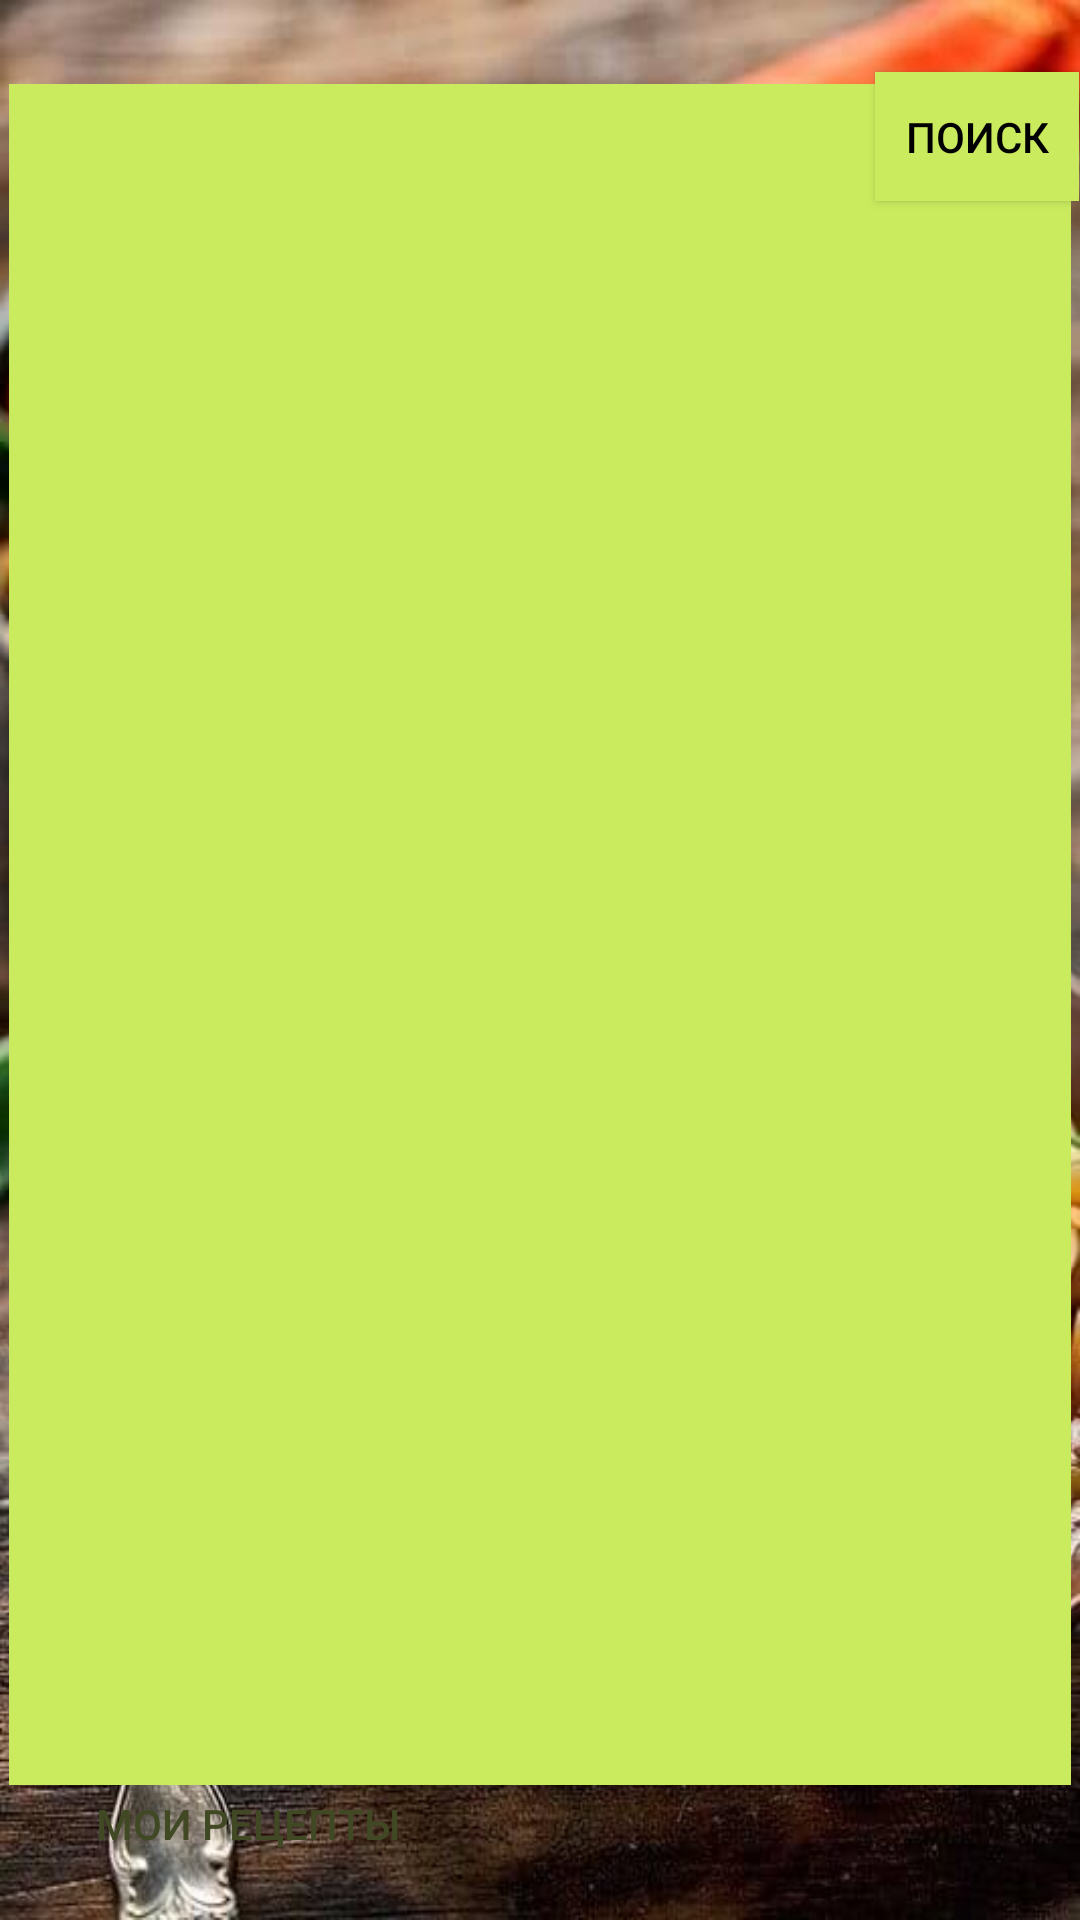

Here is an Android app screen rendered from its layout file. Give the layout XML and the strings, colors and styles it references.
<!-- AndroidManifest.xml: application theme Theme.SearchForRecipes -->
<!-- res/layout/activity_recipes.xml -->
<?xml version="1.0" encoding="utf-8"?>
<androidx.constraintlayout.widget.ConstraintLayout xmlns:android="http://schemas.android.com/apk/res/android"
    xmlns:app="http://schemas.android.com/apk/res-auto"
    xmlns:tools="http://schemas.android.com/tools"
    android:layout_width="match_parent"
    android:layout_height="match_parent"
    tools:context=".Authorization" android:background="@drawable/fon">
    <ImageView

        android:layout_width="30dp"
        android:layout_height="30dp"
        android:layout_marginTop="36dp"
        android:background="@drawable/poisk"
        app:layout_constraintEnd_toStartOf="@+id/query"
        app:layout_constraintHorizontal_bias="0.533"
        app:layout_constraintStart_toStartOf="parent"
        app:layout_constraintTop_toTopOf="parent"
        tools:ignore="MissingConstraints" />

    <EditText
        android:id="@+id/query"

        android:layout_width="259dp"
        android:layout_height="68dp"

        android:backgroundTint="@color/black"
        android:gravity="center"

        android:textColorHint="@color/text"
        android:textSize="30dp"
        android:textStyle="bold"
        app:layout_constraintEnd_toEndOf="parent"
        app:layout_constraintHorizontal_bias="0.396"
        app:layout_constraintStart_toStartOf="parent"
        app:layout_constraintTop_toTopOf="parent"
        tools:ignore="MissingConstraints,SpeakableTextPresentCheck" />
    <Button
        android:id="@+id/search_button"
        android:layout_width="68dp"
        android:layout_height="43dp"
        android:layout_marginStart="267dp"
        android:layout_marginTop="24dp"
        android:layout_marginEnd="16dp"

        android:background="@color/fon"
        android:text="поиск"
        android:textColor="@color/black"
        app:layout_constraintEnd_toEndOf="parent"
        app:layout_constraintStart_toStartOf="@+id/query"
        app:layout_constraintTop_toTopOf="parent"
        tools:ignore="SpeakableTextPresentCheck,TouchTargetSizeCheck" />

    <Button
        android:id="@+id/izb"
        android:layout_width="115dp"
        android:layout_height="32dp"
        android:layout_marginBottom="16dp"
        android:background="@drawable/corners"
        android:backgroundTint="@color/black"
        android:onClick="myRecipes"
        android:text="Мои рецепты"
        android:textColor="@color/text"
        app:layout_constraintBottom_toBottomOf="parent"
        app:layout_constraintEnd_toEndOf="parent"
        app:layout_constraintHorizontal_bias="0.104"
        app:layout_constraintStart_toStartOf="parent"
        tools:ignore="SpeakableTextPresentCheck,TouchTargetSizeCheck" />

    <ScrollView
        android:id="@+id/scrollView2"
        android:layout_width="354dp"
        android:layout_height="569dp"
        android:layout_marginBottom="50dp"

        app:layout_constraintBottom_toBottomOf="parent"
        app:layout_constraintEnd_toEndOf="parent"
        app:layout_constraintStart_toStartOf="parent"
        app:layout_constraintTop_toBottomOf="@+id/query"
        app:layout_constraintVertical_bias="0.858"
        tools:ignore="MissingConstraints,SpeakableTextPresentCheck">

        <LinearLayout
            android:layout_width="match_parent"
            android:layout_height="wrap_content"
            android:background="@color/fon"
            android:orientation="vertical"
            app:layout_constraintBottom_toBottomOf="parent"
            app:layout_constraintEnd_toEndOf="parent"
            app:layout_constraintStart_toStartOf="parent"
            app:layout_constraintTop_toTopOf="parent">

            <TextView
                android:id="@+id/recipe"
                android:layout_width="match_parent"
                android:layout_height="128dp"
                android:gravity="center"

                android:textColor="@color/text"
                android:textSize="24dp"
                android:textStyle="bold"
                tools:ignore="DuplicateIds" />

            <TextView
                android:id="@+id/ingredients"
                android:layout_width="356dp"
                android:layout_height="146dp"
                android:textColor="@color/text" />

            <TextView
                android:id="@+id/description"
                android:layout_width="356dp"
                android:layout_height="293dp"
                android:textColor="@color/text" />
        </LinearLayout>
    </ScrollView>



</androidx.constraintlayout.widget.ConstraintLayout>
<!-- resources referenced by this layout -->
<resources>
  <color name="black">#FF000000</color>
  <color name="fon">#caeb5e</color>
  <color name="text">#414924</color>
  <!-- drawable fon: jpg bitmap (drawable, 62604 bytes) -->
  <style name="Theme.SearchForRecipes" parent="Theme.AppCompat.DayNight.NoActionBar" />
</resources>
